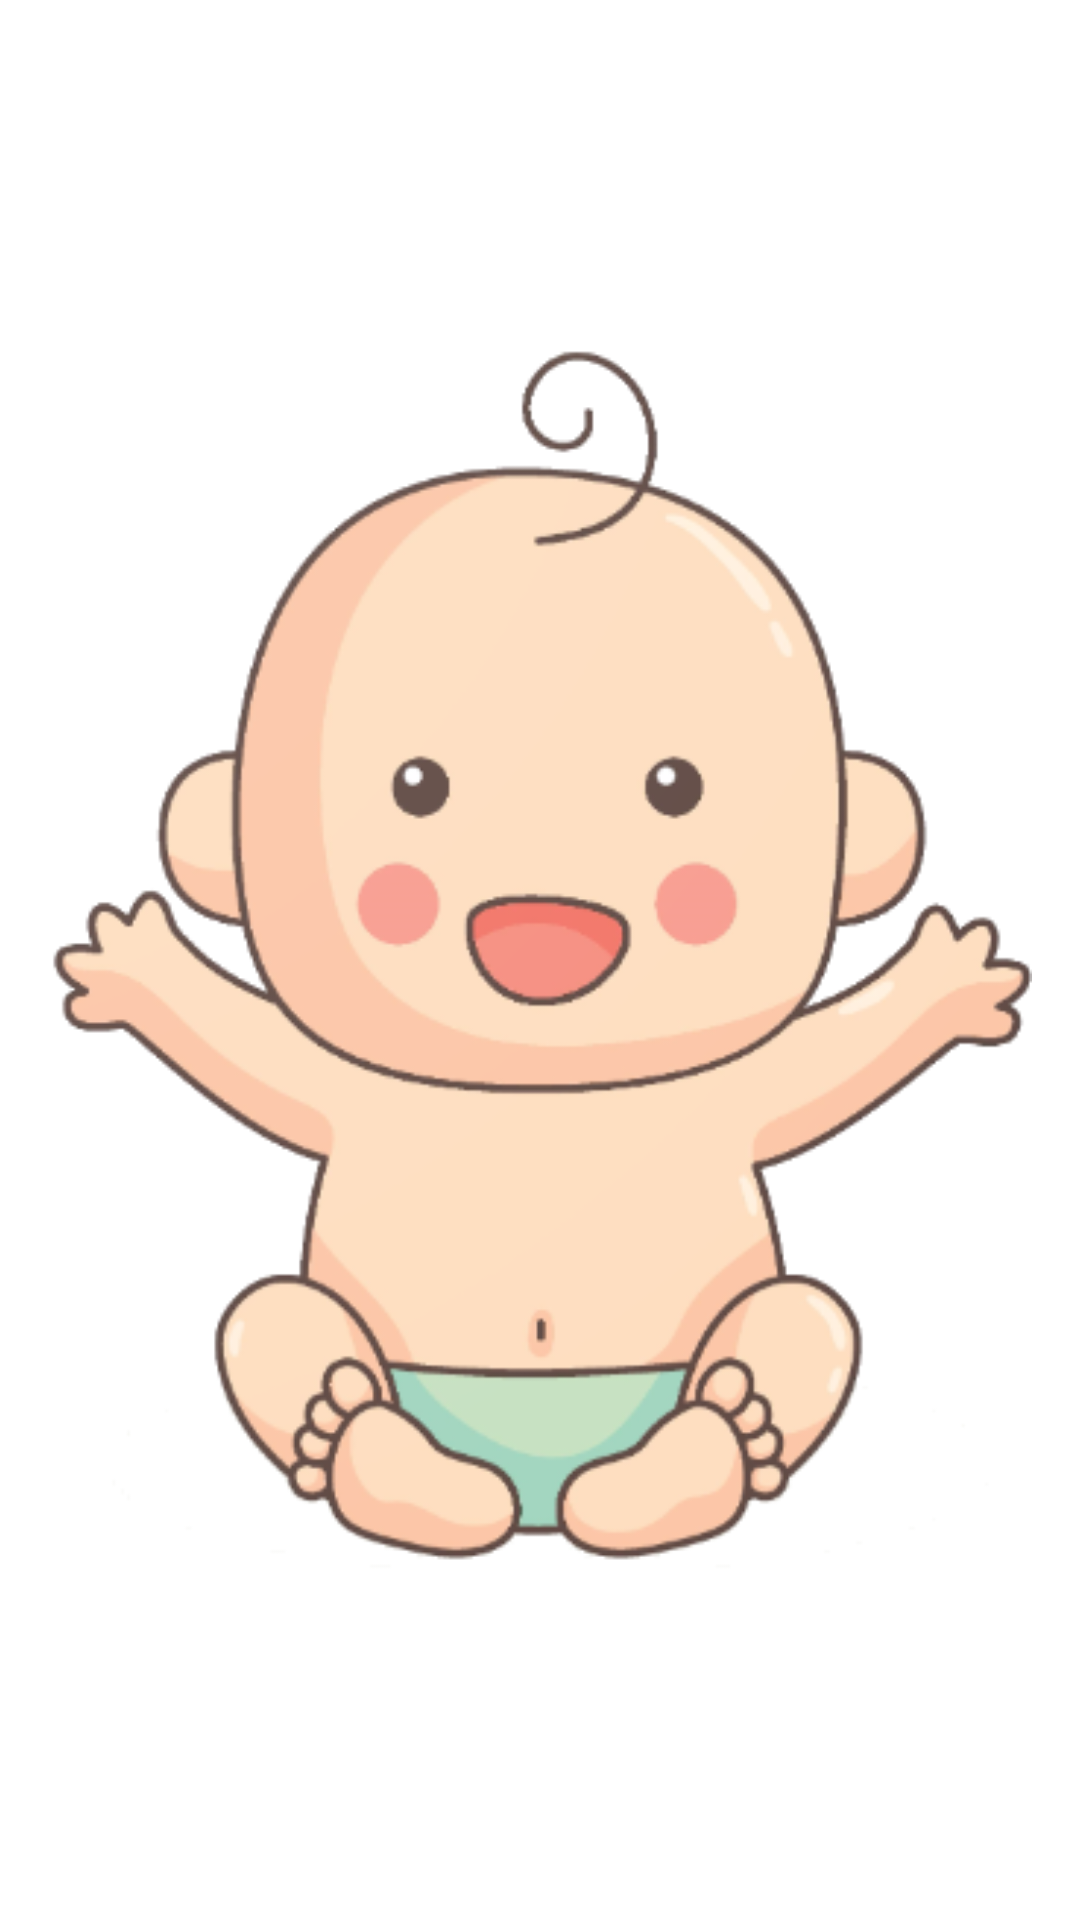

Here is an Android app screen rendered from its layout file. Give the layout XML and the strings, colors and styles it references.
<!-- AndroidManifest.xml: application theme AppTheme -->
<!-- res/layout/baby_correct_image.xml -->
<?xml version="1.0" encoding="utf-8"?>
<ImageView xmlns:android="http://schemas.android.com/apk/res/android"
    xmlns:tools="http://schemas.android.com/tools"
    android:layout_width="match_parent"
    android:layout_height="match_parent"
    android:padding="16dp"
    android:src="@drawable/baby_correct"
    tools:ignore="ContentDescription" />
<!-- resources referenced by this layout -->
<resources>
  <!-- drawable baby_correct: png bitmap (drawable, 61019 bytes) -->
  <style name="AppTheme" parent="Theme.MaterialComponents.Light.NoActionBar">
          
          <item name="colorPrimary">@color/colorPrimary</item>
          <item name="colorPrimaryDark">@color/colorPrimaryDark</item>
          <item name="colorAccent">@color/colorAccent</item>
  
          <item name="android:windowFullscreen">true</item>
      </style>
  <color name="colorPrimary">#283593</color>
  <color name="colorPrimaryDark">#1A237E</color>
  <color name="colorAccent">#EF6C00</color>
</resources>
